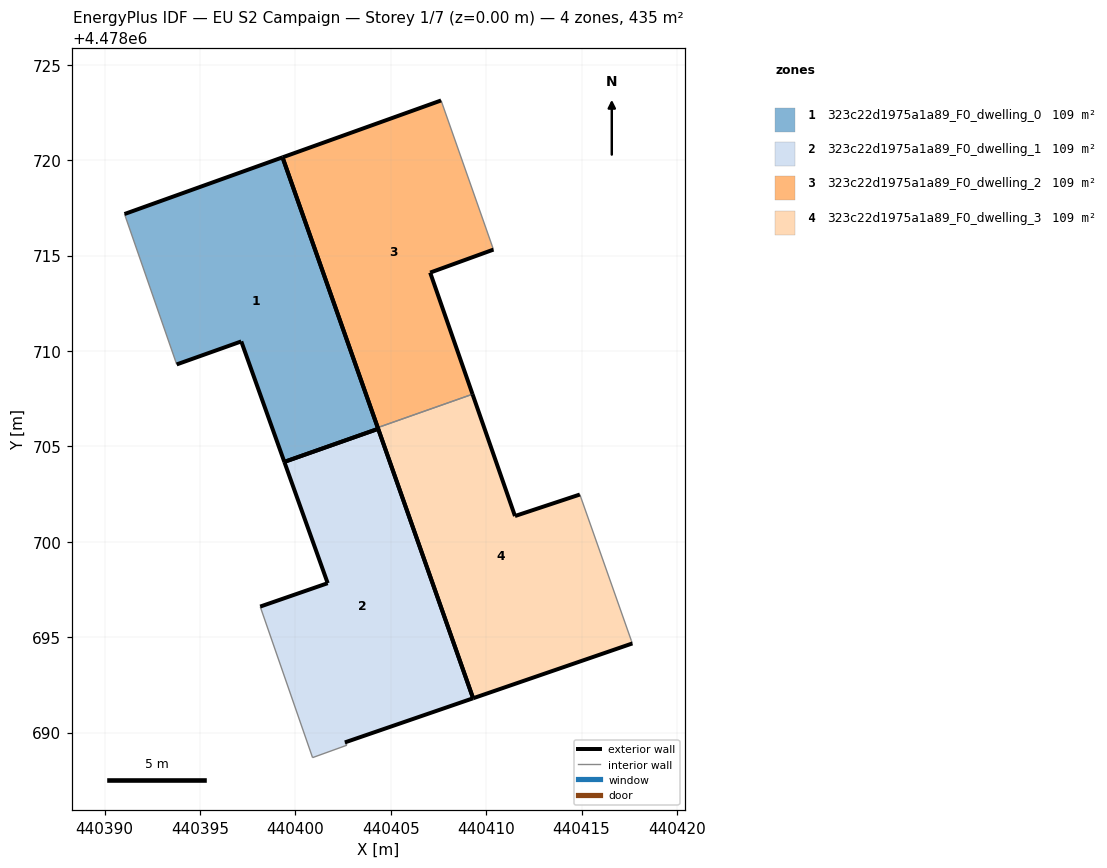
=== STOREY PLAN SPEC (per zone: floor XY polygon, exterior-wall plan segments, windows/doors) ===
zone 1: 323c22d1975a1a89_F0_dwelling_0  (108.7 m²)
  floor: (440404.34, 4478705.92) (440399.33, 4478720.15) (440391.05, 4478717.18) (440393.78, 4478709.29) (440397.17, 4478710.50) (440399.42, 4478704.19)
  exterior wall: (440391.05, 4478717.18) – (440399.33, 4478720.15)  [8.8 m]
  exterior wall: (440399.33, 4478720.15) – (440404.34, 4478705.92)  [15.1 m]
  exterior wall: (440399.42, 4478704.19) – (440397.17, 4478710.50)  [6.7 m]
  exterior wall: (440397.17, 4478710.50) – (440393.78, 4478709.29)  [3.6 m]
  exterior wall: (440404.34, 4478705.92) – (440399.42, 4478704.19)  [5.2 m]
  interior walls: 1
zone 2: 323c22d1975a1a89_F0_dwelling_1  (108.7 m²)
  floor: (440409.32, 4478691.80) (440404.34, 4478705.92) (440399.42, 4478704.19) (440401.70, 4478697.83) (440398.16, 4478696.61) (440400.90, 4478688.69) (440402.71, 4478689.34) (440402.60, 4478689.49)
  exterior wall: (440398.16, 4478696.61) – (440401.70, 4478697.83)  [3.7 m]
  exterior wall: (440401.70, 4478697.83) – (440399.42, 4478704.19)  [6.7 m]
  exterior wall: (440404.34, 4478705.92) – (440409.32, 4478691.80)  [15.0 m]
  exterior wall: (440409.32, 4478691.80) – (440402.60, 4478689.49)  [7.1 m]
  exterior wall: (440399.42, 4478704.19) – (440404.34, 4478705.92)  [5.2 m]
  interior walls: 3
zone 3: 323c22d1975a1a89_F0_dwelling_2  (108.7 m²)
  floor: (440409.28, 4478707.73) (440407.07, 4478714.11) (440410.38, 4478715.31) (440407.64, 4478723.13) (440399.33, 4478720.15) (440404.32, 4478705.98)
  exterior wall: (440404.32, 4478705.98) – (440399.33, 4478720.15)  [15.0 m]
  exterior wall: (440399.33, 4478720.15) – (440407.64, 4478723.13)  [8.8 m]
  exterior wall: (440410.38, 4478715.31) – (440407.07, 4478714.11)  [3.5 m]
  exterior wall: (440407.07, 4478714.11) – (440409.28, 4478707.73)  [6.7 m]
  interior walls: 2
zone 4: 323c22d1975a1a89_F0_dwelling_3  (108.7 m²)
  floor: (440417.66, 4478694.67) (440417.60, 4478694.83) (440414.91, 4478702.48) (440411.51, 4478701.35) (440409.28, 4478707.73) (440404.32, 4478705.98) (440409.32, 4478691.80)
  exterior wall: (440417.66, 4478694.67) – (440409.32, 4478691.80)  [8.8 m]
  exterior wall: (440409.32, 4478691.80) – (440404.32, 4478705.98)  [15.0 m]
  exterior wall: (440409.28, 4478707.73) – (440411.51, 4478701.35)  [6.8 m]
  exterior wall: (440411.51, 4478701.35) – (440414.91, 4478702.48)  [3.6 m]
  interior walls: 3

=== DERIVED (storey summary) ===
Building: EU S2 Campaign
Storey: 1 of 7  (floor level z = 0.00 m)
Storey gross floor area: 434.9 m²
Zones on this storey: 4
  - 323c22d1975a1a89_F0_dwelling_0: floor 108.7 m²; exterior wall 39.4 m (118.2 m²); WWR 0.0%
  - 323c22d1975a1a89_F0_dwelling_1: floor 108.7 m²; exterior wall 37.8 m (113.4 m²); WWR 0.0%
  - 323c22d1975a1a89_F0_dwelling_2: floor 108.7 m²; exterior wall 34.1 m (102.4 m²); WWR 0.0%
  - 323c22d1975a1a89_F0_dwelling_3: floor 108.7 m²; exterior wall 34.2 m (102.6 m²); WWR 0.0%
Zone adjacency (shared interzone walls):
  - 323c22d1975a1a89_F0_dwelling_2 ↔ 323c22d1975a1a89_F0_dwelling_3